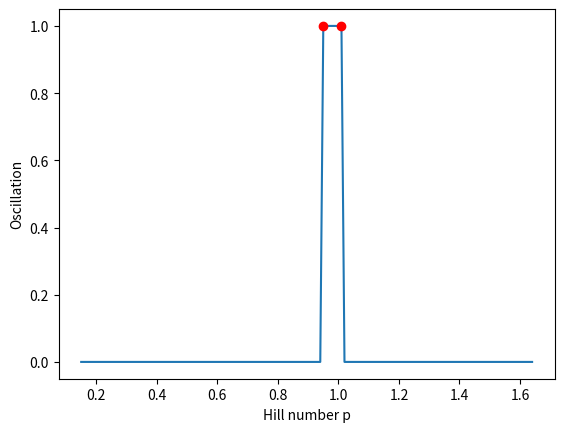

This chart was generated by the following Python code:
from scipy.integrate import odeint
import numpy as np
import matplotlib.pyplot as plt


# basic model
def model(y,t,p):
    dydt=np.empty(2)
    N,a=y
    dydt[0]=an+(bn*N**n)/(kn**n+N**n)-d/cx*(bx*a**p)/(kx**p+a**p)*N-cn*N
    dydt[1]=aa+ba*a*N-ca*a
    return dydt

def hill():
    init=[0,0]
    p=[]
    m=[]
    sq=np.empty(150)
    t=np.logspace(0,7,num=100)
    for i in range(150):
        num=i*0.01+0.15
        p.append(num)
        md=odeint(model,init,t,args=(num,),mxstep=500000)
        dif = np.diff(md[95:, 0], n=0)
        var = np.var(dif)
        if var >1:
            sq[i] = 1
            m.append(num)
        else:
            sq[i] = 0
    plt.figure()
    plt.xlabel('Hill number p')
    plt.ylabel('Oscillation')
    plt.plot(p,sq)
    plt.plot(0.95,1,'ro')
    plt.plot(1.01, 1, 'ro')
    plt.show()
    print(m)




aa=0.005
an=0.1
ba=8e-9
bn=2.44
bx=50
kn=3750
kx=15000
ca=3e-5
cn=2.4e-4
cx=0.01
d=2e-7
n=2

hill()